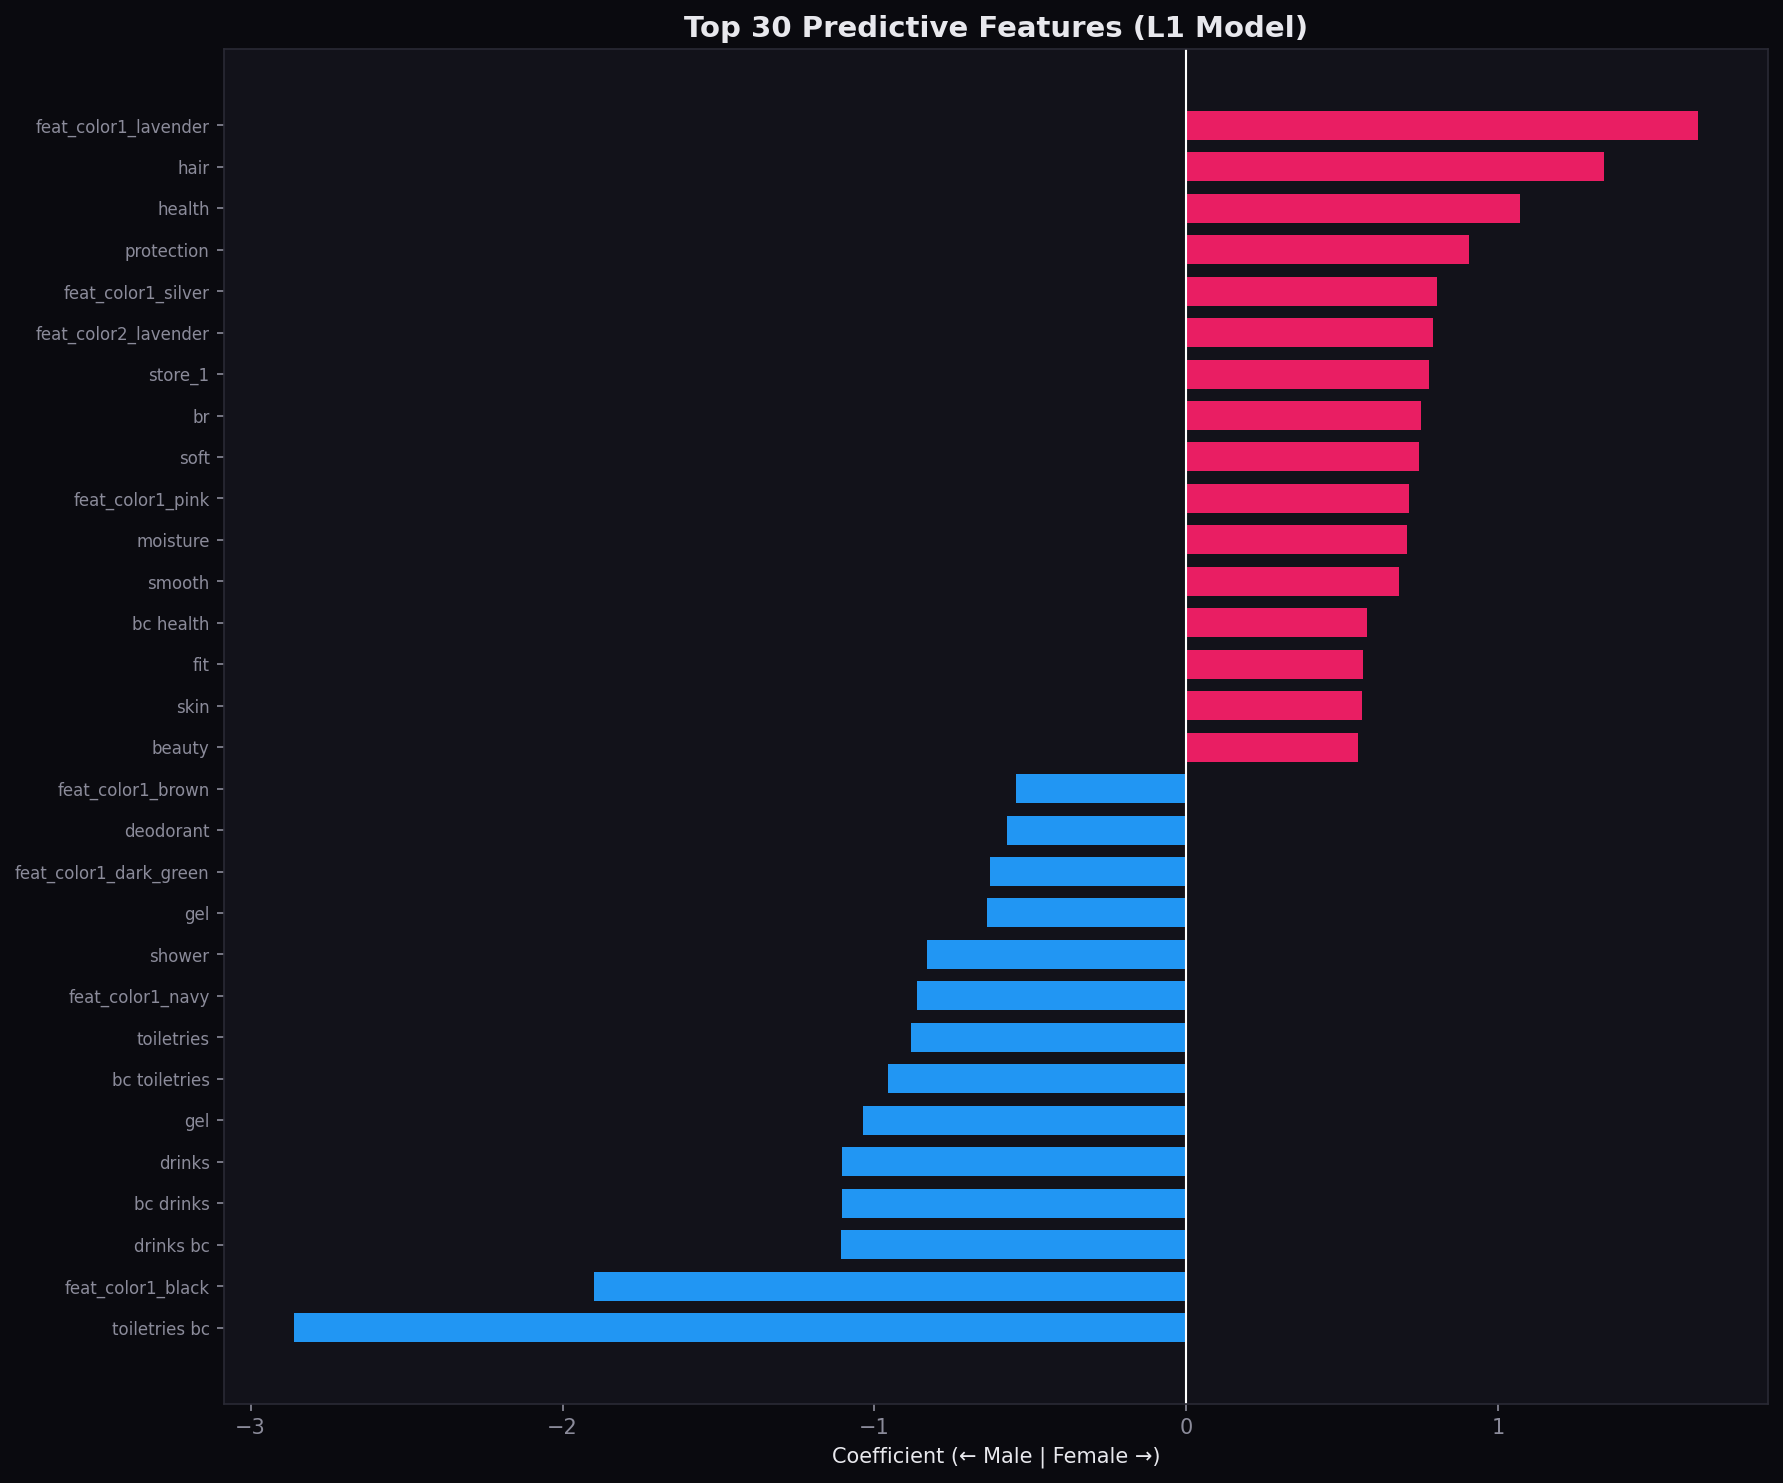

The file beside this chart, header and first rows:
feature, coefficient, abs_coef
toiletries bc, -2.859, 2.859
feat_color1_black, -1.899, 1.899
feat_color1_lavender, 1.64, 1.64
hair, 1.339, 1.339
drinks bc, -1.106, 1.106
bc drinks, -1.105, 1.105
drinks, -1.105, 1.105
health, 1.069, 1.069
gel, -1.037, 1.037
bc toiletries, -0.9565, 0.9565
protection, 0.9049, 0.9049
toiletries, -0.8838, 0.8838
feat_color1_navy, -0.8633, 0.8633
shower, -0.8309, 0.8309
feat_color1_silver, 0.8017, 0.8017
feat_color2_lavender, 0.7897, 0.7897
store_1, 0.7761, 0.7761
br, 0.7502, 0.7502
soft, 0.7441, 0.7441
feat_color1_pink, 0.7142, 0.7142
moisture, 0.7082, 0.7082
smooth, 0.6818, 0.6818
gel, -0.6386, 0.6386
feat_color1_dark_green, -0.6293, 0.6293
bc health, 0.5794, 0.5794
deodorant, -0.5759, 0.5759
fit, 0.5651, 0.5651
skin, 0.5637, 0.5637
beauty, 0.5491, 0.5491
feat_color1_brown, -0.5475, 0.5475
notes, -0.5008, 0.5008
feat_color2_brown, -0.4699, 0.4699
shower, -0.4518, 0.4518
beauty bc, 0.4253, 0.4253
fresh, -0.4132, 0.4132
body, 0.3994, 0.3994
face, -0.3965, 0.3965
wine, -0.3945, 0.3945
bc wine, -0.3945, 0.3945
bc cat, 0.3935, 0.3935
cat, 0.3935, 0.3935
feat_color2_pink, 0.3911, 0.3911
night, 0.3724, 0.3724
bc deodorants, -0.3686, 0.3686
deodorants, -0.3667, 0.3667
care, -0.3663, 0.3663
dog, 0.3627, 0.3627
bc dog, 0.3627, 0.3627
wine, -0.35, 0.35
bc shower, -0.3497, 0.3497
treats, 0.3258, 0.3258
toiletries beauty, 0.321, 0.321
wash, -0.3177, 0.3177
milk, -0.3114, 0.3114
feat_color2_tan, 0.3069, 0.3069
years, -0.3058, 0.3058
bc pet, 0.3027, 0.3027
fish, 0.3025, 0.3025
pet, 0.3023, 0.3023
bc household, 0.3004, 0.3004
... 738 more rows
